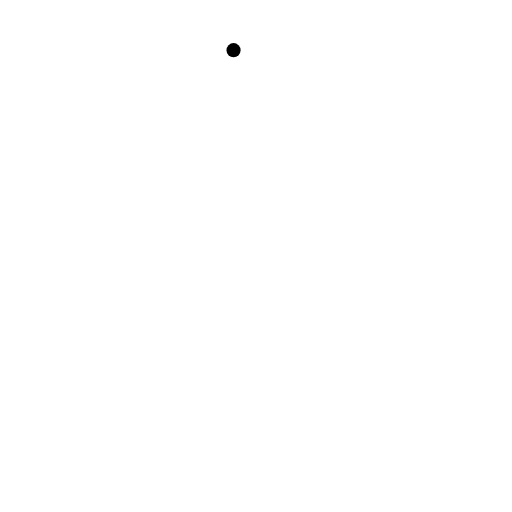
t = 0.00 s
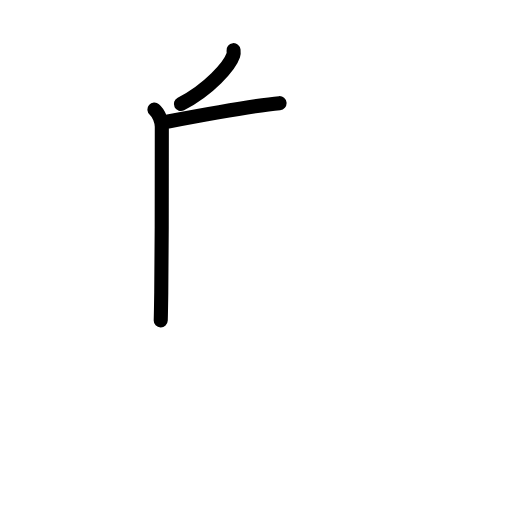
t = 2.20 s
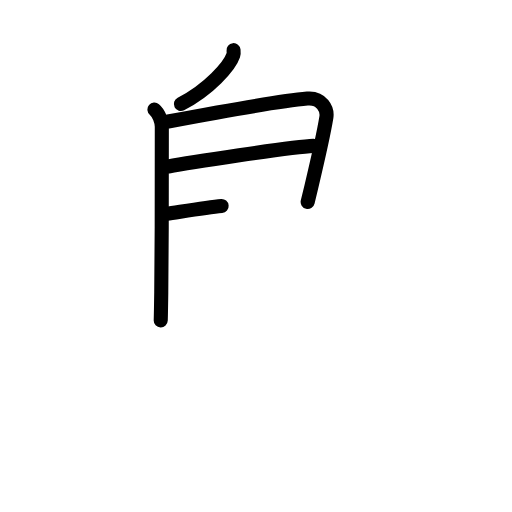
t = 4.40 s
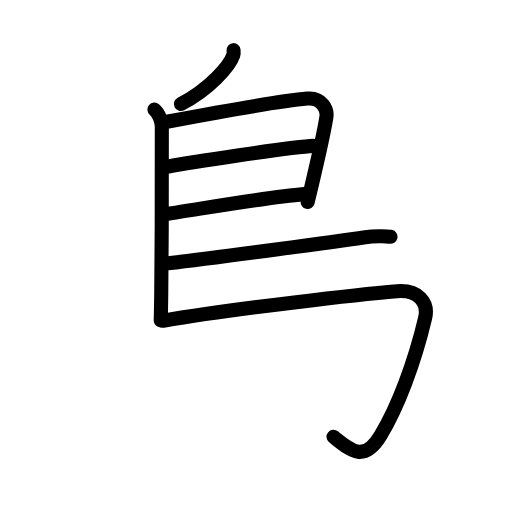
t = 6.60 s
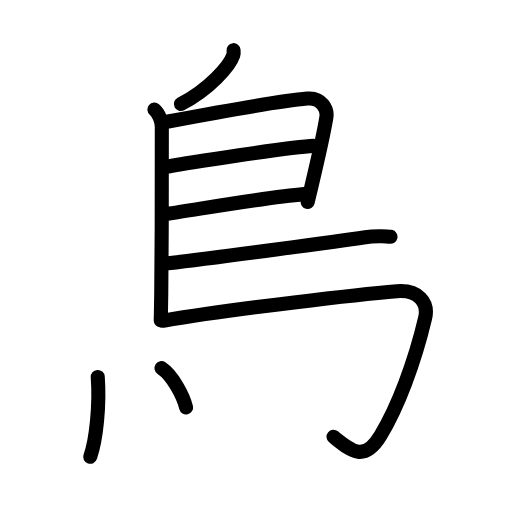
t = 8.80 s
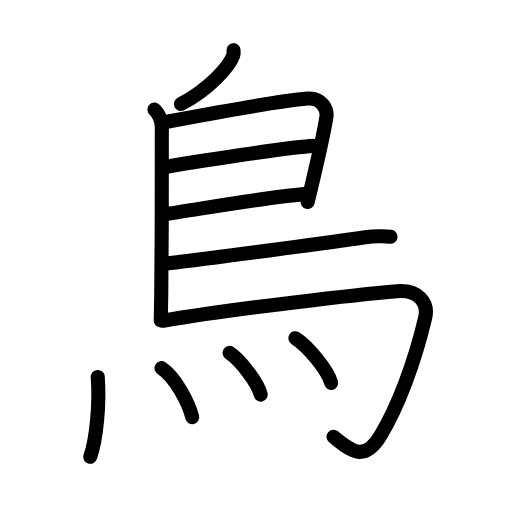
t = 11.00 s

The animated SVG that drew these frames (rendered in a browser with its animation timeline set to each time). Animation: 31 SMIL elements (animate=31); one cycle of 11.00 s.

<?xml version="1.0" encoding="UTF-8"?>
<!--
AniKanjiVG is licensed by CC-BY-SA Paul C. Sommerhoff (https://bitbucket.org/sommerhoff/anikanjivg).
AniKanjiVG uses KanjiVG which is licensed by CC-BY-SA Ulrich Apel (http://kanjivg.tagaini.net).
See also http://creativecommons.org/licenses/by-sa/3.0/
-->
<svg xmlns:kvg='http://kanjivg.tagaini.net' xmlns='http://www.w3.org/2000/svg' width='109' height='109' viewBox='0 0 109 109' style='fill:none;stroke:#000000;stroke-width:3;stroke-linecap:round;stroke-linejoin:round;' id="kvg:kanji_09ce5"><g id="kvg:09ce5" kvg:element="鳥" kvg:radical="general"><path id="kvg:09ce5-s1" kvg:type="㇒" d="M49.72,10.68c0.03,0.27,0.07,0.7-0.06,1.08c-0.76,2.28-5.15,7.3-11.15,10.37"><animate attributeName="d" begin="0.0s" dur="0.5s" from="M49.72,10.68C49.72,10.68,49.72,10.68,49.72,10.68" to="M49.72,10.68c0.03,0.27,0.07,0.7-0.06,1.08" />
<animate attributeName="d" begin="0.5s" dur="0.5s" from="M49.72,10.68c0.03,0.27,0.07,0.7-0.06,1.08c0,0,0,0,0,0,0" to="M49.72,10.68c0.03,0.27,0.07,0.7-0.06,1.08c-0.76,2.28-5.15,7.3-11.15,10.37" />
</path>
<path id="kvg:09ce5-s2" kvg:type="㇑" d="M32.88,23.32c0.96,0.8,1.57,2.55,1.57,3.69c0,6.86,0.02,24.01-0.12,35.24c-0.03,2.27-0.06,4.3-0.11,5.95"><animate attributeName="d" begin="1.0s" dur="0.3333333333333333s" from="M32.88,23.32C32.88,23.32,32.88,23.32,32.88,23.32" to="M32.88,23.32c0.96,0.8,1.57,2.55,1.57,3.69" />
<animate attributeName="d" begin="1.3333333333333333s" dur="0.3333333333333333s" from="M32.88,23.32c0.96,0.8,1.57,2.55,1.57,3.69c0,0,0,0,0,0,0" to="M32.88,23.32c0.96,0.8,1.57,2.55,1.57,3.69c0,6.86,0.02,24.01-0.12,35.24" />
<animate attributeName="d" begin="1.6666666666666665s" dur="0.3333333333333333s" from="M32.88,23.32c0.96,0.8,1.57,2.55,1.57,3.69c0,6.86,0.02,24.01-0.12,35.24c0,0,0,0,0,0,0" to="M32.88,23.32c0.96,0.8,1.57,2.55,1.57,3.69c0,6.86,0.02,24.01-0.12,35.24c-0.03,2.27-0.06,4.3-0.11,5.95" />
<animate attributeName="d" begin="0s" dur="1.0s" from="M-100,-100" to="M-100,-100" />
</path>
<path id="kvg:09ce5-s3" kvg:type="㇕a" d="M35.8,25.86c9.2-1.73,23.7-4.36,29.64-4.87c3.06-0.26,4.32,2.26,4.04,3.99c-0.15,0.92-1.49,7.58-3.2,14.78c-0.26,1.09-0.52,2.18-0.78,3.24"><animate attributeName="d" begin="2.0s" dur="0.25s" from="M35.8,25.86C35.8,25.86,35.8,25.86,35.8,25.86" to="M35.8,25.86c9.2-1.73,23.7-4.36,29.64-4.87" />
<animate attributeName="d" begin="2.25s" dur="0.25s" from="M35.8,25.86c9.2-1.73,23.7-4.36,29.64-4.87c0,0,0,0,0,0,0" to="M35.8,25.86c9.2-1.73,23.7-4.36,29.64-4.87c3.06-0.26,4.32,2.26,4.04,3.99" />
<animate attributeName="d" begin="2.5s" dur="0.25s" from="M35.8,25.86c9.2-1.73,23.7-4.36,29.64-4.87c3.06-0.26,4.32,2.26,4.04,3.99c0,0,0,0,0,0,0" to="M35.8,25.86c9.2-1.73,23.7-4.36,29.64-4.87c3.06-0.26,4.32,2.26,4.04,3.99c-0.15,0.92-1.49,7.58-3.2,14.78" />
<animate attributeName="d" begin="2.75s" dur="0.25s" from="M35.8,25.86c9.2-1.73,23.7-4.36,29.64-4.87c3.06-0.26,4.32,2.26,4.04,3.99c-0.15,0.92-1.49,7.58-3.2,14.78c0,0,0,0,0,0,0" to="M35.8,25.86c9.2-1.73,23.7-4.36,29.64-4.87c3.06-0.26,4.32,2.26,4.04,3.99c-0.15,0.92-1.49,7.58-3.2,14.78c-0.26,1.09-0.52,2.18-0.78,3.24" />
<animate attributeName="d" begin="0s" dur="2.0s" from="M-100,-100" to="M-100,-100" />
</path>
<path id="kvg:09ce5-s4" kvg:type="㇐a" d="M35.86,35.44c3.64-0.69,26.27-4.19,30.87-4.38"><animate attributeName="d" begin="3.0s" dur="1.0s" from="M35.86,35.44C35.86,35.44,35.86,35.44,35.86,35.44" to="M35.86,35.44c3.64-0.69,26.27-4.19,30.87-4.38" />
<animate attributeName="d" begin="0s" dur="3.0s" from="M-100,-100" to="M-100,-100" />
</path>
<path id="kvg:09ce5-s5" kvg:type="㇐a" d="M35.49,45.53c7.01-1.03,21.26-3.53,29.23-4.2"><animate attributeName="d" begin="4.0s" dur="1.0s" from="M35.49,45.53C35.49,45.53,35.49,45.53,35.49,45.53" to="M35.49,45.53c7.01-1.03,21.26-3.53,29.23-4.2" />
<animate attributeName="d" begin="0s" dur="4.0s" from="M-100,-100" to="M-100,-100" />
</path>
<path id="kvg:09ce5-s6" kvg:type="㇐b" d="M35.78,56.05c11.22-1.3,37.15-4.84,41.97-5.55c1.68-0.25,4.53-0.28,5.38-0.1"><animate attributeName="d" begin="5.0s" dur="0.5s" from="M35.78,56.05C35.78,56.05,35.78,56.05,35.78,56.05" to="M35.78,56.05c11.22-1.3,37.15-4.84,41.97-5.55" />
<animate attributeName="d" begin="5.5s" dur="0.5s" from="M35.78,56.05c11.22-1.3,37.15-4.84,41.97-5.55c0,0,0,0,0,0,0" to="M35.78,56.05c11.22-1.3,37.15-4.84,41.97-5.55c1.68-0.25,4.53-0.28,5.38-0.1" />
<animate attributeName="d" begin="0s" dur="5.0s" from="M-100,-100" to="M-100,-100" />
</path>
<path id="kvg:09ce5-s7" kvg:type="㇆a" d="M34.75,68.27c15.75-2.64,42-5.64,49.75-6.27c4.51-0.36,6.81,2.33,6,5.75c-2.25,9.5-5.82,18.96-9.5,25C77.5,98.5,74.75,96,71,93"><animate attributeName="d" begin="6.0s" dur="0.25s" from="M34.75,68.27C34.75,68.27,34.75,68.27,34.75,68.27" to="M34.75,68.27c15.75-2.64,42-5.64,49.75-6.27" />
<animate attributeName="d" begin="6.25s" dur="0.25s" from="M34.75,68.27c15.75-2.64,42-5.64,49.75-6.27c0,0,0,0,0,0,0" to="M34.75,68.27c15.75-2.64,42-5.64,49.75-6.27c4.51-0.36,6.81,2.33,6,5.75" />
<animate attributeName="d" begin="6.5s" dur="0.25s" from="M34.75,68.27c15.75-2.64,42-5.64,49.75-6.27c4.51-0.36,6.81,2.33,6,5.75c0,0,0,0,0,0,0" to="M34.75,68.27c15.75-2.64,42-5.64,49.75-6.27c4.51-0.36,6.81,2.33,6,5.75c-2.25,9.5-5.82,18.96-9.5,25" />
<animate attributeName="d" begin="6.75s" dur="0.25s" from="M34.75,68.27c15.75-2.64,42-5.64,49.75-6.27c4.51-0.36,6.81,2.33,6,5.75c-2.25,9.5-5.82,18.96-9.5,25c0,0,0,0,0,0,0" to="M34.75,68.27c15.75-2.64,42-5.64,49.75-6.27c4.51-0.36,6.81,2.33,6,5.75c-2.25,9.5-5.82,18.96-9.5,25C77.5,98.5,74.75,96,71,93" />
<animate attributeName="d" begin="0s" dur="6.0s" from="M-100,-100" to="M-100,-100" />
</path>
<g id="kvg:09ce5-g1" kvg:element="灬" kvg:variant="true" kvg:original="火"><path id="kvg:09ce5-s8" kvg:type="㇔" d="M20.81,80.25c0.44,6-0.31,13.25-1.6,17"><animate attributeName="d" begin="7.0s" dur="1.0s" from="M20.81,80.25C20.81,80.25,20.81,80.25,20.81,80.25" to="M20.81,80.25c0.44,6-0.31,13.25-1.6,17" />
<animate attributeName="d" begin="0s" dur="7.0s" from="M-100,-100" to="M-100,-100" />
</path>
<path id="kvg:09ce5-s9" kvg:type="㇔" d="M34.38,78.38c2.97,1.96,5.79,7.37,6.54,10.43"><animate attributeName="d" begin="8.0s" dur="1.0s" from="M34.38,78.38C34.38,78.38,34.38,78.38,34.38,78.38" to="M34.38,78.38c2.97,1.96,5.79,7.37,6.54,10.43" />
<animate attributeName="d" begin="0s" dur="8.0s" from="M-100,-100" to="M-100,-100" />
</path>
<path id="kvg:09ce5-s10" kvg:type="㇔" d="M48.88,75.12c2.34,1.57,6.04,6.44,6.62,8.88"><animate attributeName="d" begin="9.0s" dur="1.0s" from="M48.88,75.12C48.88,75.12,48.88,75.12,48.88,75.12" to="M48.88,75.12c2.34,1.57,6.04,6.44,6.62,8.88" />
<animate attributeName="d" begin="0s" dur="9.0s" from="M-100,-100" to="M-100,-100" />
</path>
<path id="kvg:09ce5-s11" kvg:type="㇔" d="M62.88,72c2.69,1.68,6.95,6.89,7.62,9.5"><animate attributeName="d" begin="10.0s" dur="1.0s" from="M62.88,72C62.88,72,62.88,72,62.88,72" to="M62.88,72c2.69,1.68,6.95,6.89,7.62,9.5" />
<animate attributeName="d" begin="0s" dur="10.0s" from="M-100,-100" to="M-100,-100" />
</path>
</g>
</g>
</svg>
